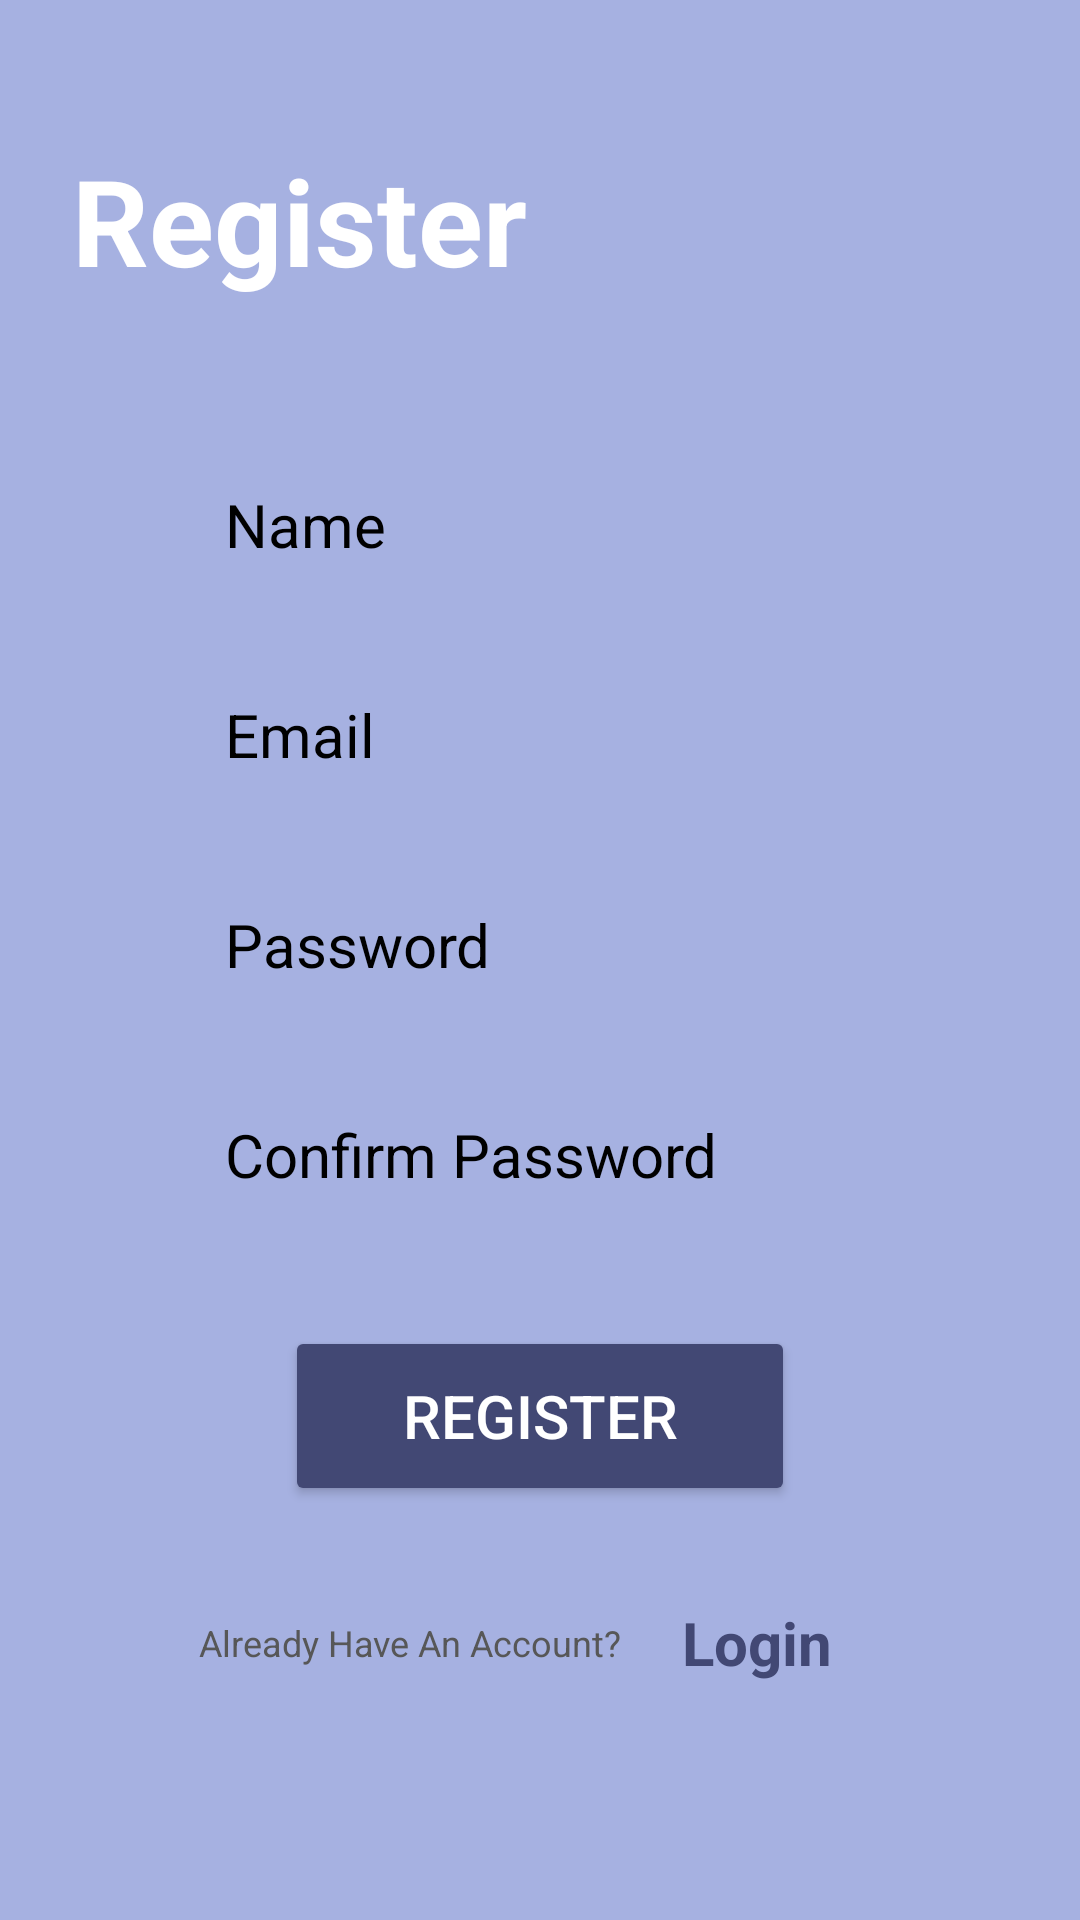

This screen was rendered from an Android layout file. Write that file and the resources it references.
<!-- AndroidManifest.xml: application theme Theme.TasteFinder -->
<!-- res/layout/activity_register.xml -->
<?xml version="1.0" encoding="utf-8"?>
<LinearLayout
    android:orientation="vertical"
    xmlns:android="http://schemas.android.com/apk/res/android"
    xmlns:app="http://schemas.android.com/apk/res-auto"
    xmlns:tools="http://schemas.android.com/tools"
    android:gravity="center"
    android:padding="24dp"
    android:layout_width="match_parent"
    android:layout_height="match_parent"
    android:background="#A6B1E1"
    tools:context=".register.RegisterActivity">

    <TextView
        android:id="@+id/register_text"
        android:layout_width="wrap_content"
        android:layout_height="wrap_content"
        android:text="Register"
        android:layout_gravity="start"
        android:textColor="@color/white"
        android:textStyle="bold"
        android:textSize="40sp"
        />


    
        <EditText
            android:id="@+id/register_name"
            android:layout_width="250dp"
            android:layout_height="50dp"
            android:background="@drawable/rounded_corners"
            android:hint="Name"
            android:textColorHint="@color/black"
            android:textColor="@color/black"
            android:paddingStart="20dp"
            android:textSize="20sp"
            android:inputType="textPersonName"
            android:layout_marginTop="50dp"
            />

        <EditText
            android:id="@+id/register_email"
            android:layout_width="250dp"
            android:layout_height="50dp"
            android:background="@drawable/rounded_corners"
            android:hint="Email"
            android:textColorHint="@color/black"
            android:textColor="@color/black"
            android:paddingLeft="20dp"
            android:textSize="20sp"
            android:inputType="textEmailAddress"
            app:layout_constraintTop_toBottomOf="@+id/name"
            android:layout_marginTop="20dp"
            app:layout_constraintStart_toStartOf="parent"
            app:layout_constraintEnd_toEndOf="parent" />

        <EditText
            android:id="@+id/register_password"
            android:layout_width="250dp"
            android:layout_height="50dp"
            android:background="@drawable/rounded_corners"
            android:hint="Password"
            android:textColorHint="@color/black"
            android:textColor="@color/black"
            android:paddingLeft="20dp"
            android:textSize="20sp"
            android:inputType="textPassword"
            app:layout_constraintTop_toBottomOf="@+id/phone"
            android:layout_marginTop="20dp"
            app:layout_constraintStart_toStartOf="parent"
            app:layout_constraintEnd_toEndOf="parent" />

        <EditText
            android:id="@+id/register_confirmPassword"
            android:layout_width="250dp"
            android:layout_height="50dp"
            android:background="@drawable/rounded_corners"
            android:hint="Confirm Password"
            android:textColorHint="@color/black"
            android:textColor="@color/black"
            android:paddingLeft="20dp"
            android:textSize="20sp"
            android:inputType="textPassword"
            app:layout_constraintTop_toBottomOf="@+id/password"
            android:layout_marginTop="20dp"
            app:layout_constraintStart_toStartOf="parent"
            app:layout_constraintEnd_toEndOf="parent" />


        
        <Button
            android:id="@+id/registerBtn"
            android:layout_width="170dp"
            android:layout_height="60dp"
            android:text="Register"
            android:textColor="@color/white"
            android:textSize="20dp"
            android:backgroundTint="#424874"
            android:layout_marginTop="32dp"
            />

    <LinearLayout
        android:layout_margin="16dp"
        android:layout_width="wrap_content"
        android:gravity="center"
        android:layout_height="wrap_content">
        <TextView
            android:layout_marginEnd="4dp"
            android:textColor="@color/darkGray"
            android:layout_width="wrap_content"
            android:layout_height="wrap_content"
            android:text="Already Have An Account?"
            android:textSize="12sp"
            />
        <TextView
            android:padding="16dp"
            android:clickable="true"
            android:id="@+id/register_login_text"
            android:layout_width="wrap_content"
            android:layout_height="wrap_content"
            android:text="Login"
            android:textStyle="bold"
            android:textSize="20sp"
            android:textColor="#424874"
            />
    </LinearLayout>

</LinearLayout>
<!-- resources referenced by this layout -->
<resources>
  <color name="black">#FF000000</color>
  <color name="darkGray">#575757</color>
  <color name="white">#FFFFFFFF</color>
  <style name="Theme.TasteFinder" parent="Base.Theme.TasteFinder" />
  <style name="Base.Theme.TasteFinder" parent="Theme.Material3.DayNight.NoActionBar">
          
          
      </style>
</resources>
